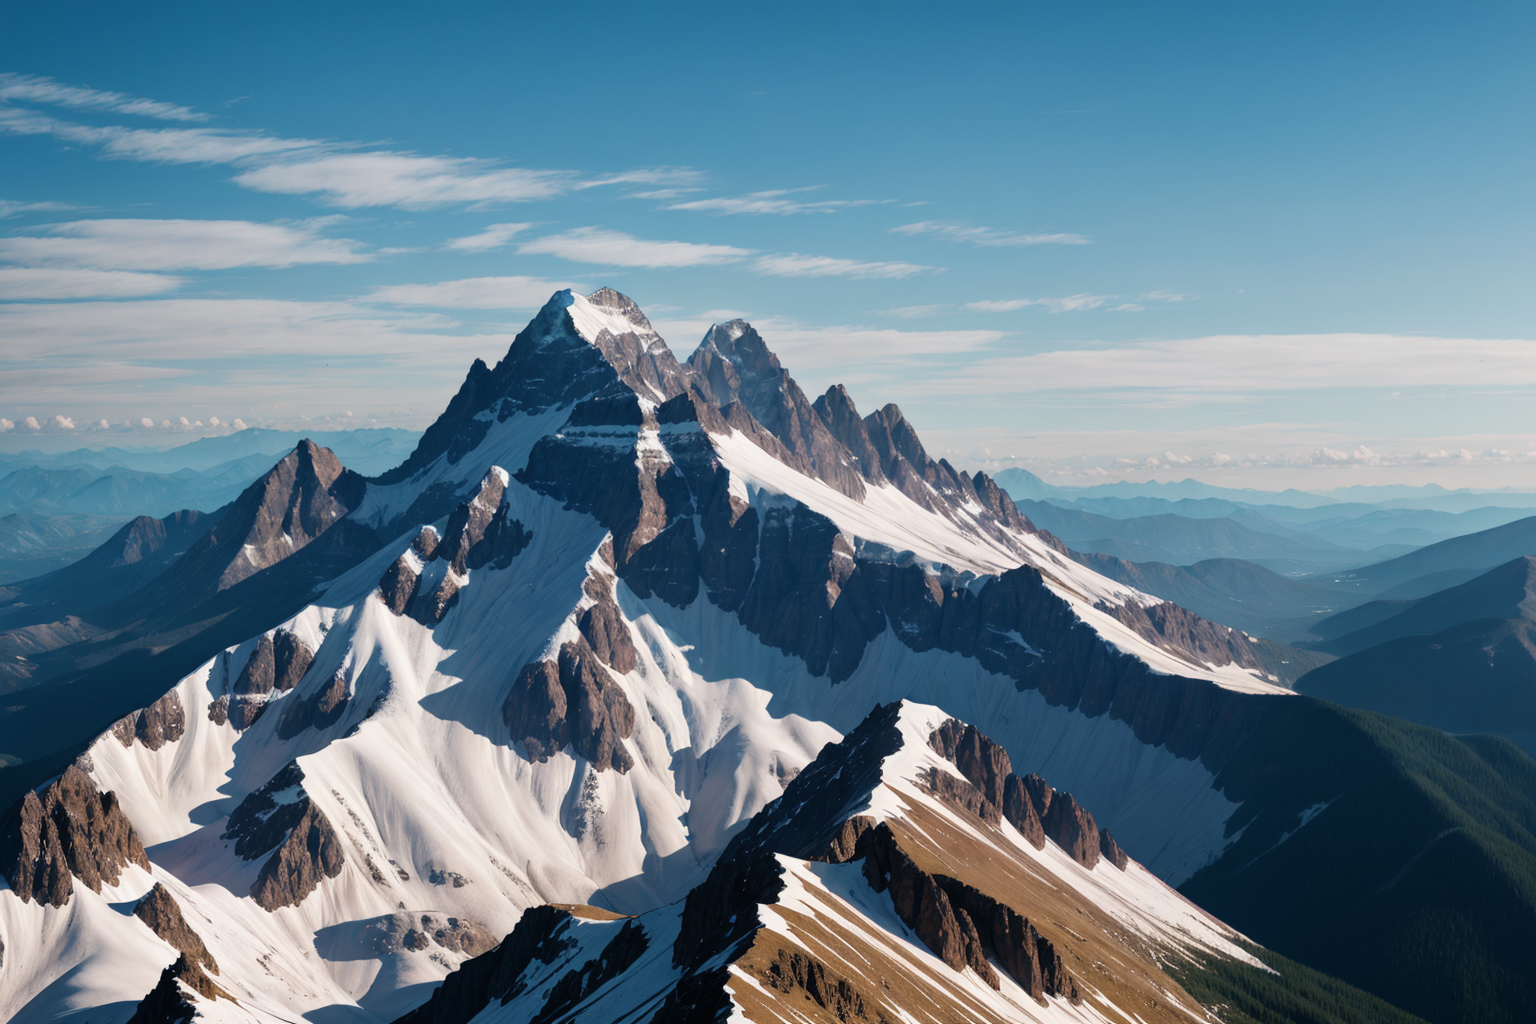
Generation parameters embedded in this image by AUTOMATIC1111 Stable Diffusion web UI or a fork of it (Forge, ...) (PNG 'parameters' text chunk):
{mountain|lake|forest},
Steps: 30, Sampler: DPM++ 2M, Schedule type: Karras Exponential, CFG scale: 7, Seed: 26067899194, Size: 768x512, Model hash: 7be8cfbcd2, Model: FusionX-Realistic_v3_float16, Denoising strength: 0.7, Clip skip: 2, Hypertile U-Net: True, Hires upscale: 2, Hires steps: 30, Hires upscaler: R-ESRGAN 4x+ Anime6B, Version: v1.10.1, Hashes: {"model": "7be8cfbcd2"}